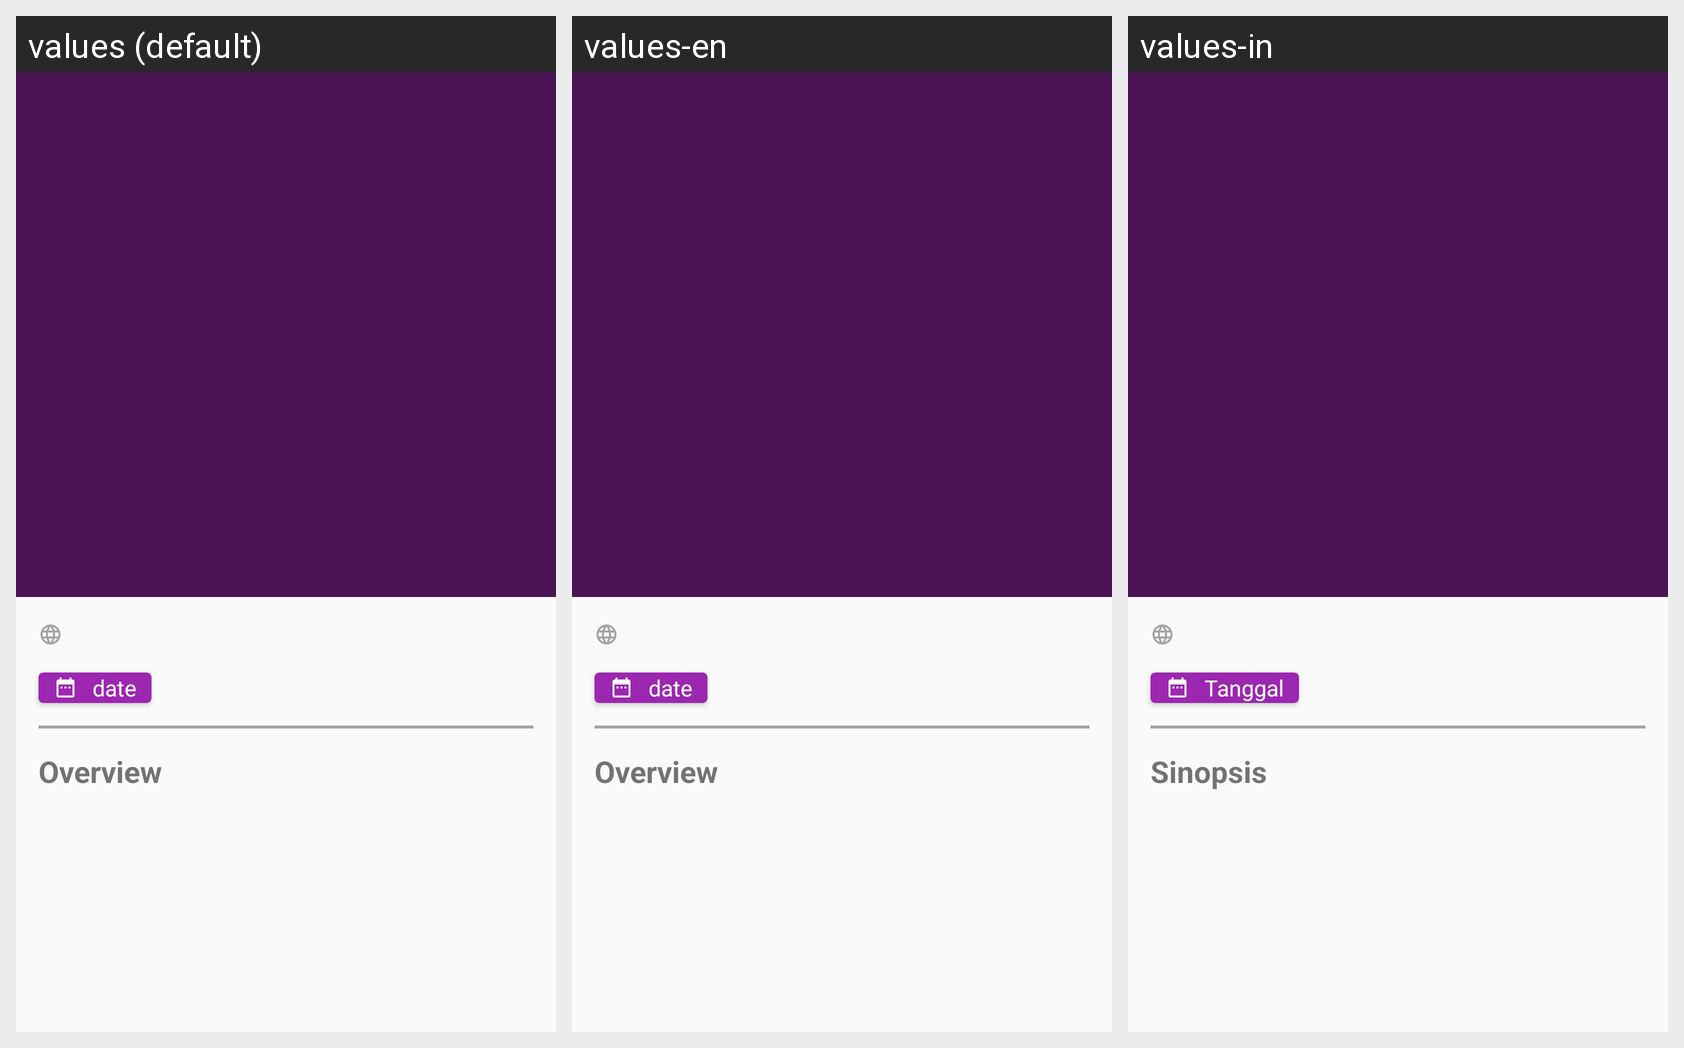

Strings drawn on this Android screen and how each of the app's shown locales translates them:
Android screen res/layout/activity_detail.xml rendered under 3 locales, left to right: values (default), values-en, values-in. Device: Nexus 5 (rendered at 1080×1920; each locale shown at half size, 540×960, under a caption strip naming it); theme detailActivity.
Strings drawn on this screen, with the default value and each locale's value (text and hints the layout hard-codes appear in the picture but are not listed):

date
  values: date
  values-en: date
  values-in: Tanggal

overview
  values: Overview
  values-en: Overview
  values-in: Sinopsis
